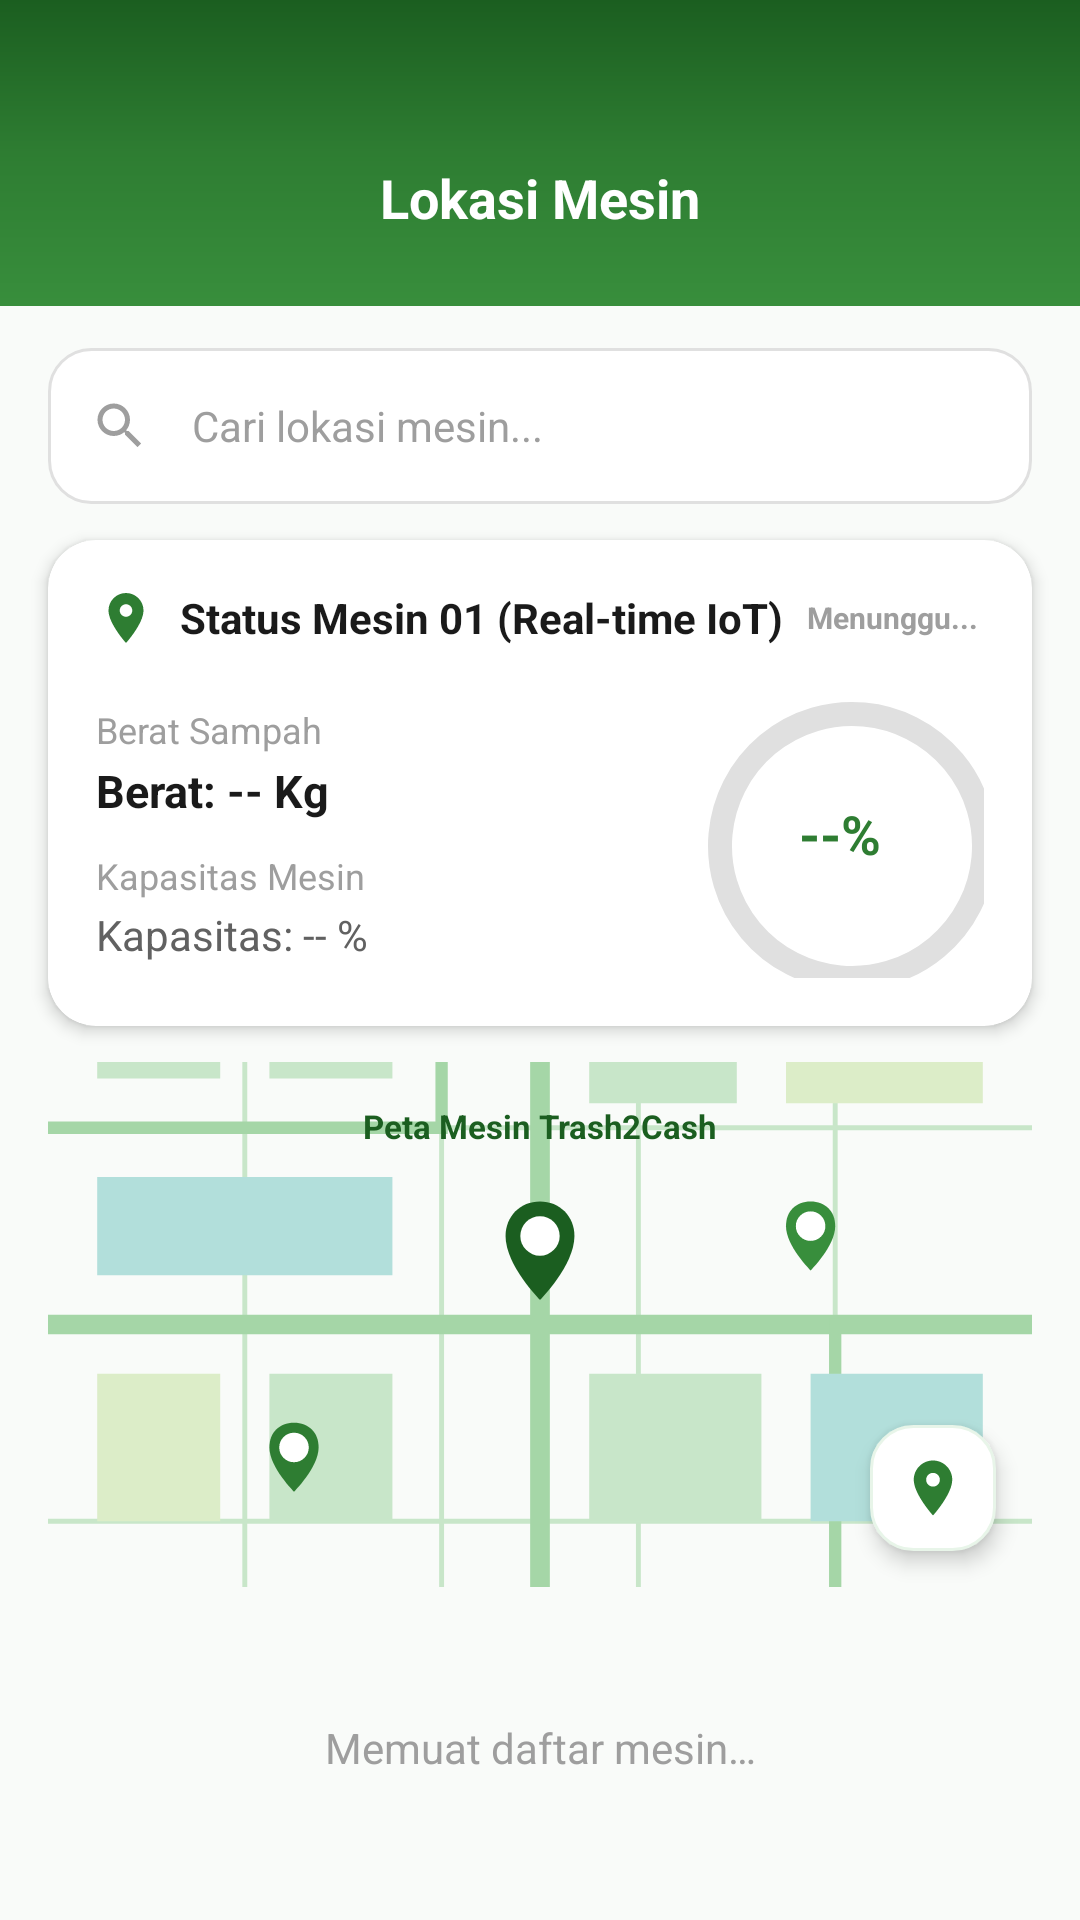

Write the Android layout XML for this screen, with the resource values it uses.
<!-- AndroidManifest.xml: application theme Theme.Trash2Cash -->
<!-- res/layout/activity_lokasi_mesin.xml -->
<?xml version="1.0" encoding="utf-8"?>
<LinearLayout xmlns:android="http://schemas.android.com/apk/res/android"
    xmlns:app="http://schemas.android.com/apk/res-auto"
    android:layout_width="match_parent"
    android:layout_height="match_parent"
    android:background="@color/background"
    android:orientation="vertical">

    
    <LinearLayout
        android:layout_width="match_parent"
        android:layout_height="wrap_content"
        android:background="@drawable/bg_green_gradient"
        android:gravity="center_vertical"
        android:orientation="horizontal"
        android:paddingStart="16dp"
        android:paddingTop="48dp"
        android:paddingEnd="16dp"
        android:paddingBottom="18dp">

        <ImageView
            android:id="@+id/btnBack"
            android:layout_width="36dp"
            android:layout_height="36dp"
            android:contentDescription="Kembali"
            android:src="@drawable/ic_arrow_back"
            app:tint="#FFFFFF"
            android:clickable="true"
            android:focusable="true"/>

        <TextView
            android:layout_width="0dp"
            android:layout_height="wrap_content"
            android:layout_weight="1"
            android:gravity="center"
            android:text="Lokasi Mesin"
            android:textColor="#FFFFFF"
            android:textSize="18sp"
            android:textStyle="bold"/>

        <View android:layout_width="36dp" android:layout_height="36dp"/>
    </LinearLayout>

    
    <FrameLayout
        android:layout_width="match_parent"
        android:layout_height="52dp"
        android:layout_marginStart="16dp"
        android:layout_marginTop="14dp"
        android:layout_marginEnd="16dp">

        <EditText
            android:id="@+id/etCariLokasi"
            android:layout_width="match_parent"
            android:layout_height="match_parent"
            android:background="@drawable/bg_search_field"
            android:hint="Cari lokasi mesin..."
            android:inputType="text"
            android:paddingStart="48dp"
            android:paddingEnd="16dp"
            android:textColor="@color/text_primary"
            android:textColorHint="@color/text_hint"
            android:textSize="14sp"/>

        <ImageView
            android:layout_width="20dp"
            android:layout_height="20dp"
            android:layout_gravity="center_vertical"
            android:layout_marginStart="14dp"
            android:contentDescription="search"
            android:src="@drawable/ic_search"/>
    </FrameLayout>

    
    <androidx.cardview.widget.CardView
        android:layout_width="match_parent"
        android:layout_height="wrap_content"
        android:layout_marginStart="16dp"
        android:layout_marginTop="12dp"
        android:layout_marginEnd="16dp"
        app:cardBackgroundColor="@color/surface_white"
        app:cardCornerRadius="16dp"
        app:cardElevation="3dp">

        <LinearLayout
            android:layout_width="match_parent"
            android:layout_height="wrap_content"
            android:orientation="vertical"
            android:padding="16dp">

            
            <LinearLayout
                android:layout_width="match_parent"
                android:layout_height="wrap_content"
                android:gravity="center_vertical"
                android:orientation="horizontal">

                <ImageView
                    android:layout_width="20dp"
                    android:layout_height="20dp"
                    android:contentDescription="sensor"
                    android:src="@drawable/ic_location_pin"
                    app:tint="@color/green_primary" />

                <TextView
                    android:layout_width="wrap_content"
                    android:layout_height="wrap_content"
                    android:layout_marginStart="8dp"
                    android:text="Status Mesin 01 (Real-time IoT)"
                    android:textColor="@color/text_primary"
                    android:textSize="14sp"
                    android:textStyle="bold" />

                <View android:layout_width="0dp"
                    android:layout_height="0dp"
                    android:layout_weight="1" />

                <TextView
                    android:id="@+id/tvStatusKoneksi"
                    android:layout_width="wrap_content"
                    android:layout_height="wrap_content"
                    android:background="@drawable/bg_online_badge"
                    android:paddingStart="8dp"
                    android:paddingTop="2dp"
                    android:paddingEnd="8dp"
                    android:paddingBottom="2dp"
                    android:text="Menunggu..."
                    android:textColor="@color/text_hint"
                    android:textSize="10sp"
                    android:textStyle="bold" />
            </LinearLayout>

            
            <LinearLayout
                android:layout_width="match_parent"
                android:layout_height="wrap_content"
                android:layout_marginTop="14dp"
                android:gravity="center_vertical"
                android:orientation="horizontal">

                
                <LinearLayout
                    android:layout_width="0dp"
                    android:layout_height="wrap_content"
                    android:layout_weight="1"
                    android:orientation="vertical">

                    <TextView
                        android:layout_width="wrap_content"
                        android:layout_height="wrap_content"
                        android:text="Berat Sampah"
                        android:textColor="@color/text_hint"
                        android:textSize="12sp" />

                    <TextView
                        android:id="@+id/tvBeratMesin"
                        android:layout_width="wrap_content"
                        android:layout_height="wrap_content"
                        android:layout_marginTop="2dp"
                        android:text="Berat: -- Kg"
                        android:textColor="@color/text_primary"
                        android:textSize="15sp"
                        android:textStyle="bold" />

                    <TextView
                        android:layout_width="wrap_content"
                        android:layout_height="wrap_content"
                        android:layout_marginTop="10dp"
                        android:text="Kapasitas Mesin"
                        android:textColor="@color/text_hint"
                        android:textSize="12sp" />

                    <TextView
                        android:id="@+id/tvKapasitasMesin"
                        android:layout_width="wrap_content"
                        android:layout_height="wrap_content"
                        android:layout_marginTop="2dp"
                        android:text="Kapasitas: -- %"
                        android:textColor="@color/text_secondary"
                        android:textSize="14sp" />
                </LinearLayout>

                
                <FrameLayout
                    android:layout_width="96dp"
                    android:layout_height="96dp"
                    android:layout_marginStart="12dp">

                    <com.google.android.material.progressindicator.CircularProgressIndicator
                        android:id="@+id/progressKapasitas"
                        android:layout_width="96dp"
                        android:layout_height="96dp"
                        android:max="100"
                        android:progress="0"
                        app:indicatorSize="96dp"
                        app:trackThickness="8dp"
                        app:indicatorColor="@color/green_primary"
                        app:trackColor="@color/divider"
                        app:trackCornerRadius="4dp" />

                    
                    <TextView
                        android:id="@+id/tvProgressPersen"
                        android:layout_width="wrap_content"
                        android:layout_height="wrap_content"
                        android:layout_gravity="center"
                        android:text="--%"
                        android:textColor="@color/green_primary"
                        android:textSize="18sp"
                        android:textStyle="bold" />
                </FrameLayout>
            </LinearLayout>
        </LinearLayout>
    </androidx.cardview.widget.CardView>

    
    <FrameLayout
        android:layout_width="match_parent"
        android:layout_height="0dp"
        android:layout_weight="1"
        android:layout_marginStart="16dp"
        android:layout_marginTop="12dp"
        android:layout_marginEnd="16dp"
        android:background="@drawable/bg_map_placeholder">

        <ImageView
            android:layout_width="match_parent"
            android:layout_height="match_parent"
            android:contentDescription="peta"
            android:scaleType="centerCrop"
            android:src="@drawable/ic_map_grid"/>

        
        <TextView
            android:layout_width="wrap_content"
            android:layout_height="wrap_content"
            android:layout_gravity="top|center_horizontal"
            android:layout_marginTop="10dp"
            android:background="@drawable/bg_online_badge"
            android:paddingStart="10dp"
            android:paddingTop="4dp"
            android:paddingEnd="10dp"
            android:paddingBottom="4dp"
            android:text="Peta Mesin Trash2Cash"
            android:textColor="@color/green_dark"
            android:textSize="11sp"
            android:textStyle="bold"/>

        
        <FrameLayout
            android:id="@+id/btnMyLocation"
            android:layout_width="42dp"
            android:layout_height="42dp"
            android:layout_gravity="bottom|end"
            android:layout_margin="12dp"
            android:background="@drawable/bg_stat_card"
            android:elevation="4dp"
            android:clickable="true"
            android:focusable="true">

            <ImageView
                android:layout_width="22dp"
                android:layout_height="22dp"
                android:layout_gravity="center"
                android:contentDescription="lokasi saya"
                android:src="@drawable/ic_location_pin"
                app:tint="@color/green_primary"/>
        </FrameLayout>
    </FrameLayout>

    
    <ScrollView
        android:layout_width="match_parent"
        android:layout_height="wrap_content"
        android:layout_marginTop="12dp">

        
        <LinearLayout
            android:id="@+id/containerMesin"
            android:layout_width="match_parent"
            android:layout_height="wrap_content"
            android:orientation="vertical"
            android:paddingStart="16dp"
            android:paddingEnd="16dp"
            android:paddingBottom="16dp">

            
            <TextView
                android:layout_width="match_parent"
                android:layout_height="wrap_content"
                android:gravity="center"
                android:padding="32dp"
                android:text="Memuat daftar mesin…"
                android:textColor="@color/text_hint"
                android:textSize="14sp" />

        </LinearLayout>
    </ScrollView>

</LinearLayout>
<!-- resources referenced by this layout -->
<resources>
  <color name="background">#F9FBF9</color>
  <color name="divider">#E0E0E0</color>
  <color name="green_dark">#1B5E20</color>
  <color name="green_primary">#2E7D32</color>
  <color name="surface_white">#FFFFFF</color>
  <color name="text_hint">#9E9E9E</color>
  <color name="text_primary">#1A1A1A</color>
  <color name="text_secondary">#616161</color>
  <!-- drawable bg_green_gradient (drawable) -->
  <?xml version="1.0" encoding="utf-8"?>
  <shape xmlns:android="http://schemas.android.com/apk/res/android"
      android:shape="rectangle">
      <gradient
          android:angle="160"
          android:startColor="#1B5E20"
          android:centerColor="#2E7D32"
          android:endColor="#388E3C"
          android:type="linear" />
  </shape>
  <!-- drawable bg_search_field (drawable) -->
  <?xml version="1.0" encoding="utf-8"?>
  <shape xmlns:android="http://schemas.android.com/apk/res/android"
      android:shape="rectangle">
      <solid android:color="#FFFFFF"/>
      <corners android:radius="14dp"/>
      <stroke android:width="1dp" android:color="#E0E0E0"/>
  </shape>
  <!-- drawable bg_stat_card (drawable) -->
  <?xml version="1.0" encoding="utf-8"?>
  <shape xmlns:android="http://schemas.android.com/apk/res/android"
      android:shape="rectangle">
      <solid android:color="#FFFFFF" />
      <corners android:radius="14dp" />
      <stroke
          android:width="1dp"
          android:color="#E8F5E9" />
  </shape>
  <!-- drawable ic_location_pin (drawable) -->
  <?xml version="1.0" encoding="utf-8"?>
  <vector xmlns:android="http://schemas.android.com/apk/res/android"
      android:width="24dp"
      android:height="24dp"
      android:viewportWidth="24"
      android:viewportHeight="24">
      <path
          android:fillColor="#2E7D32"
          android:pathData="M12,2C8.13,2 5,5.13 5,9c0,5.25 7,13 7,13s7,-7.75 7,-13
          C19,5.13 15.87,2 12,2z
          M12,11.5c-1.38,0 -2.5,-1.12 -2.5,-2.5s1.12,-2.5 2.5,-2.5
          2.5,1.12 2.5,2.5 -1.12,2.5 -2.5,2.5z" />
  </vector>
  <!-- drawable ic_map_grid: vector/xml drawable (drawable, 2265 chars, omitted) -->
  <!-- drawable ic_search (drawable) -->
  <?xml version="1.0" encoding="utf-8"?>
  <vector xmlns:android="http://schemas.android.com/apk/res/android"
      android:width="22dp"
      android:height="22dp"
      android:viewportWidth="24"
      android:viewportHeight="24">
      <path android:fillColor="#9E9E9E"
          android:pathData="M15.5,14h-0.79l-0.28,-0.27C15.41,12.59 16,11.11 16,9.5
          16,5.91 13.09,3 9.5,3S3,5.91 3,9.5 5.91,16 9.5,16c1.61,0 3.09,-0.59 4.23,-1.57
          l0.27,0.28v0.79l5,4.99L20.49,19l-4.99,-5z
          M9.5,14C7.01,14 5,11.99 5,9.5S7.01,5 9.5,5 14,7.01 14,9.5 11.99,14 9.5,14z"/>
  </vector>
  <style name="Theme.Trash2Cash" parent="Base.Theme.Trash2Cash" />
  <style name="Base.Theme.Trash2Cash" parent="Theme.Material3.DayNight.NoActionBar">
          <item name="colorPrimary">@color/green_primary</item>
          <item name="colorPrimaryVariant">@color/green_dark</item>
          <item name="colorOnPrimary">@color/white</item>
          <item name="colorSecondary">@color/green_accent</item>
          <item name="colorOnSecondary">@color/white</item>
          <item name="android:statusBarColor">@color/green_dark</item>
          <item name="android:navigationBarColor">@color/surface_white</item>
          <item name="android:windowBackground">@color/background</item>
      </style>
  <color name="white">#FFFFFFFF</color>
  <color name="green_accent">#66BB6A</color>
</resources>
